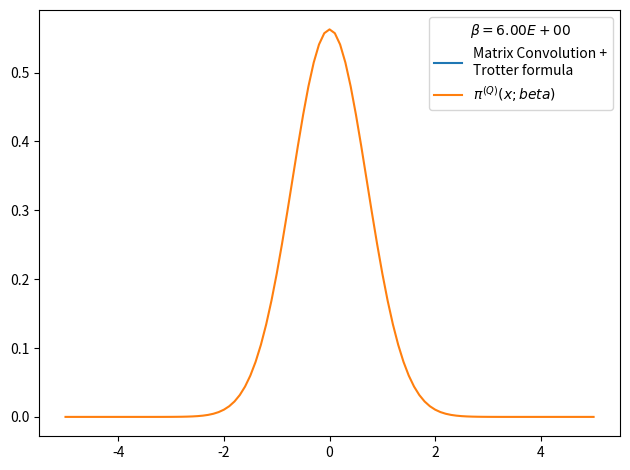

Write the Python code that produced this figure.
# -*- coding: utf-8 -*-
from __future__ import division
import numpy as np
import matplotlib.pyplot as plt
from time import time
import pandas as pd

def rho_free(x,xp,beta):
    """
    Uso: devuelve elemento de matriz dsnsidad para el caso de una partícula libre en un toro infinito.
    """
    return (2.*np.pi*beta)**(-0.5) * np.exp(-(x-xp)**2 / (2 * beta) )

def harmonic_potential(x):
    """Devuelve valor del potencial harmónico para una posición x dada"""
    return 0.5*x**2

def anharmonic_potential(x):
    """Devuelve valor de potencial anharmónico para una posición x dada"""
    return 0.5*x**2 - x**3 + x**4

def QHO_canonical_ensemble(x,beta):
    """
    Uso:    calcula probabilidad teórica cuántica de encontrar al osciladoe armónico 
            (presente en un baño térmico) en la posición x.
    
    Recibe:
        x: float            -> posición
        beta: float         -> inverso de temperatura en unidades reducidas beta = 1/T.
    
    Devuelve:
        probabilidad teórica cuántica en posición dada para temperatura T dada. 
    """
    return (np.tanh(beta/2.)/np.pi)**0.5 * np.exp(- x**2 * np.tanh(beta/2.))

def rho_trotter(x_max = 5., nx = 101, beta=1, potential=harmonic_potential):
    """
    Uso:    devuelve matriz densidad en aproximación de Trotter para altas temperaturas y un potencial dado

    Recibe:
        grid: list      -> lista de dimensión N
        beta: float     -> inverso de temperatura en unidades reducidas
        potential: func -> potencial de interacción

    Devuelve:
        matrix          -> matriz densidad de dimension NxN
    """
    dx = 2. * x_max / (nx - 1)
    grid_x = np.array([i*dx for i in range(-int((nx-1)/2), int(nx/2 + 1))])
    rho = np.array([ [ rho_free(x , xp, beta) * np.exp(-0.5*beta*(potential(x)+potential(xp))) for x in grid_x] for xp in grid_x])
    return rho, grid_x, dx

def density_matrix_convolution_trotter(rho, grid_x, N_beta = 4, beta_ini = 1, print_steps=True):
    """
    Uso:    entrega (N_beta-1) convoluciones de la matriz densidad rho(beta_ini), es decir,
            entrega aproximación de rho(N_beta*beta_ini).
    """
    dx = grid_x[1] - grid_x[0]
    N_conv = N_beta-1
    beta_fin = beta_ini * N_beta
    for i in range(N_conv):
        rho = dx * np.dot(rho,rho)
        #rho *= dx
        beta_step = (i+2)*beta_ini
        if print_steps==True:
            print('step %d) beta: %.2E -> %.2E'%(i, (i+1)*beta_ini, beta_step))
    trace_rho = np.trace(rho)*dx
    return rho, trace_rho, beta_fin

def save_pi_x_csv(grid_x, x_weights, file_name, relevant_info, print_data=True):
    # Guardamos datos de pi(x;beta) en archivo .csv usando pandas
    pi_x_data = {'Position x': grid_x,
                'Prob. density': x_weights}
    pi_x_data = pd.DataFrame(data=pi_x_data)
    with open(file_name,mode='w') as rho_csv:
        rho_csv.write(relevant_info+'\n')
    rho_csv.close()
    with open(file_name,mode='a') as rho_csv:
        pi_x_data.to_csv(rho_csv)
    rho_csv.close()
    if print_data==True:
        print(pi_x_data)
    return pi_x_data

x_max = 5.
nx = 101
N_beta = 13
beta_fin = 6
beta_ini = beta_fin/N_beta
potential, potential_string = harmonic_potential, 'harmonic_potential'
rho, grid_x, dx = rho_trotter(x_max = x_max, nx = nx, beta = beta_ini, potential = potential)
rho, trace_rho, beta_fin_2 = density_matrix_convolution_trotter(rho, grid_x, N_beta = N_beta, beta_ini = beta_ini, print_steps=True)
# checkpoint: trace(rho)=0 when N_beta>16 and nx~1000 or nx~100 
# parece que la diferencia entre los picos es siempre constante
# cuando N_beta=4 el resultado es más óptimo
print(trace_rho, beta_fin_2)
rho_normalized = rho/trace_rho          #rho normalizado 
x_weights = np.diag(rho_normalized)     #densidad de probabilidad dada por los elementos de la diagonal
file_name = 'pi_x-%s-x_max_%.3f-nx_%d-N_beta_%d-beta_fin_%.3f.csv'%(potential_string,x_max,nx,N_beta,beta_fin)
relevant_info = u'# %s   x_max = %.3f   nx = %d   N_beta = %d   beta_fin = %.3f'%(potential_string,x_max,nx,N_beta,beta_fin)
save_pi_x_csv(grid_x, x_weights, file_name, relevant_info, print_data=0)

# Figura preliminar
plt.figure()
plt.plot(grid_x, x_weights, label = 'Matrix Convolution +\nTrotter formula')
plt.plot(grid_x, QHO_canonical_ensemble(grid_x,beta_fin), label=u'$\pi^{(Q)}(x;beta)$' )
plt.legend(title=u'$\\beta=%.2E$'%beta_fin)
plt.tight_layout()
plt.show()
plt.close()
